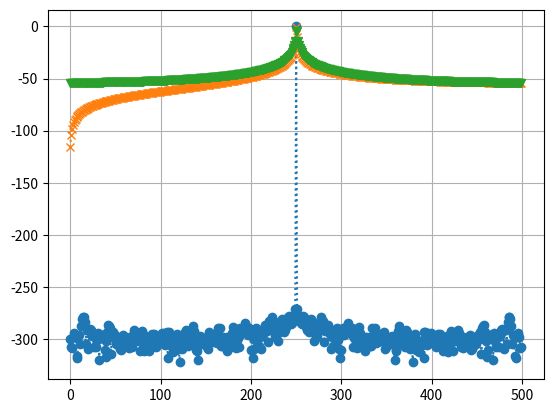
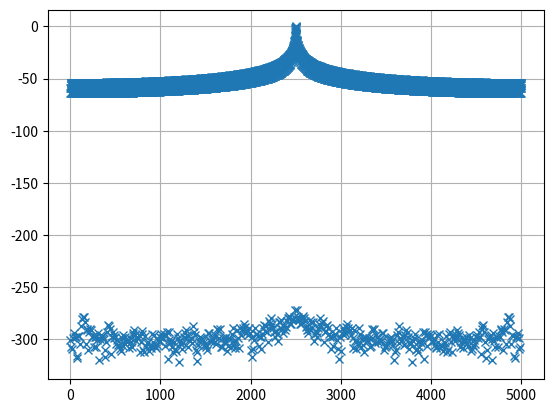

Reproduce these figures in Python, in order.
# -*- coding: utf-8 -*-
"""
Created on Thu Sep  3 19:26:51 2026

@author: Paulina Benito
"""


import numpy as np 
import matplotlib.pyplot as plt

#%%
def funcion_sen( vmax , dc, k , ph, N,  fs) : 
    nn= np.arange(0,N,)
    xx = dc + vmax * np.sin(k*(2*np.pi*fs/N)*nn/fs + ph)

    return (nn,xx)

#%%
vmax= np.sqrt(2)
N=1000
k=N/4
ph=0
dc=0
fs=1000
nn,xx= funcion_sen(vmax, dc, k, ph, N, fs)
frec=np.arange(N//2) * fs/N
nXX = 1/N*np.fft.fft(xx)

plt.plot(frec, 10*np.log10(2*(np.abs(nXX[:N//2])**2)), ':o', label='k=N/4')
plt.grid()

#%%

nn,xx2= funcion_sen(vmax, dc, k+0.25, ph, N, fs)
eXX = 1/N*np.fft.fft(xx2)

plt.plot(frec, 10*np.log10(2*(np.abs(eXX[:N//2])**2)),':x')
plt.grid(True)


#%%

nn,xx3= funcion_sen(vmax, dc, k+0.5, ph, N, fs)
aXX = 1/N*np.fft.fft(xx3)

plt.plot(frec, 10*np.log10(2*(np.abs(aXX[:N//2])**2)),':v')
plt.grid(True)


#%% zero padding

ceros = np.zeros(9*N)
xxpadding = np.concatenate((xx, ceros))

frec2=np.arange(10*N//2) * fs/N
pXX=(1/N)*np.fft.fft(xxpadding)

plt.figure()
plt.plot(frec2, 10*np.log10(2*(np.abs(pXX[:10*N//2])**2)),'x')
plt.grid(True)
plt.show()
